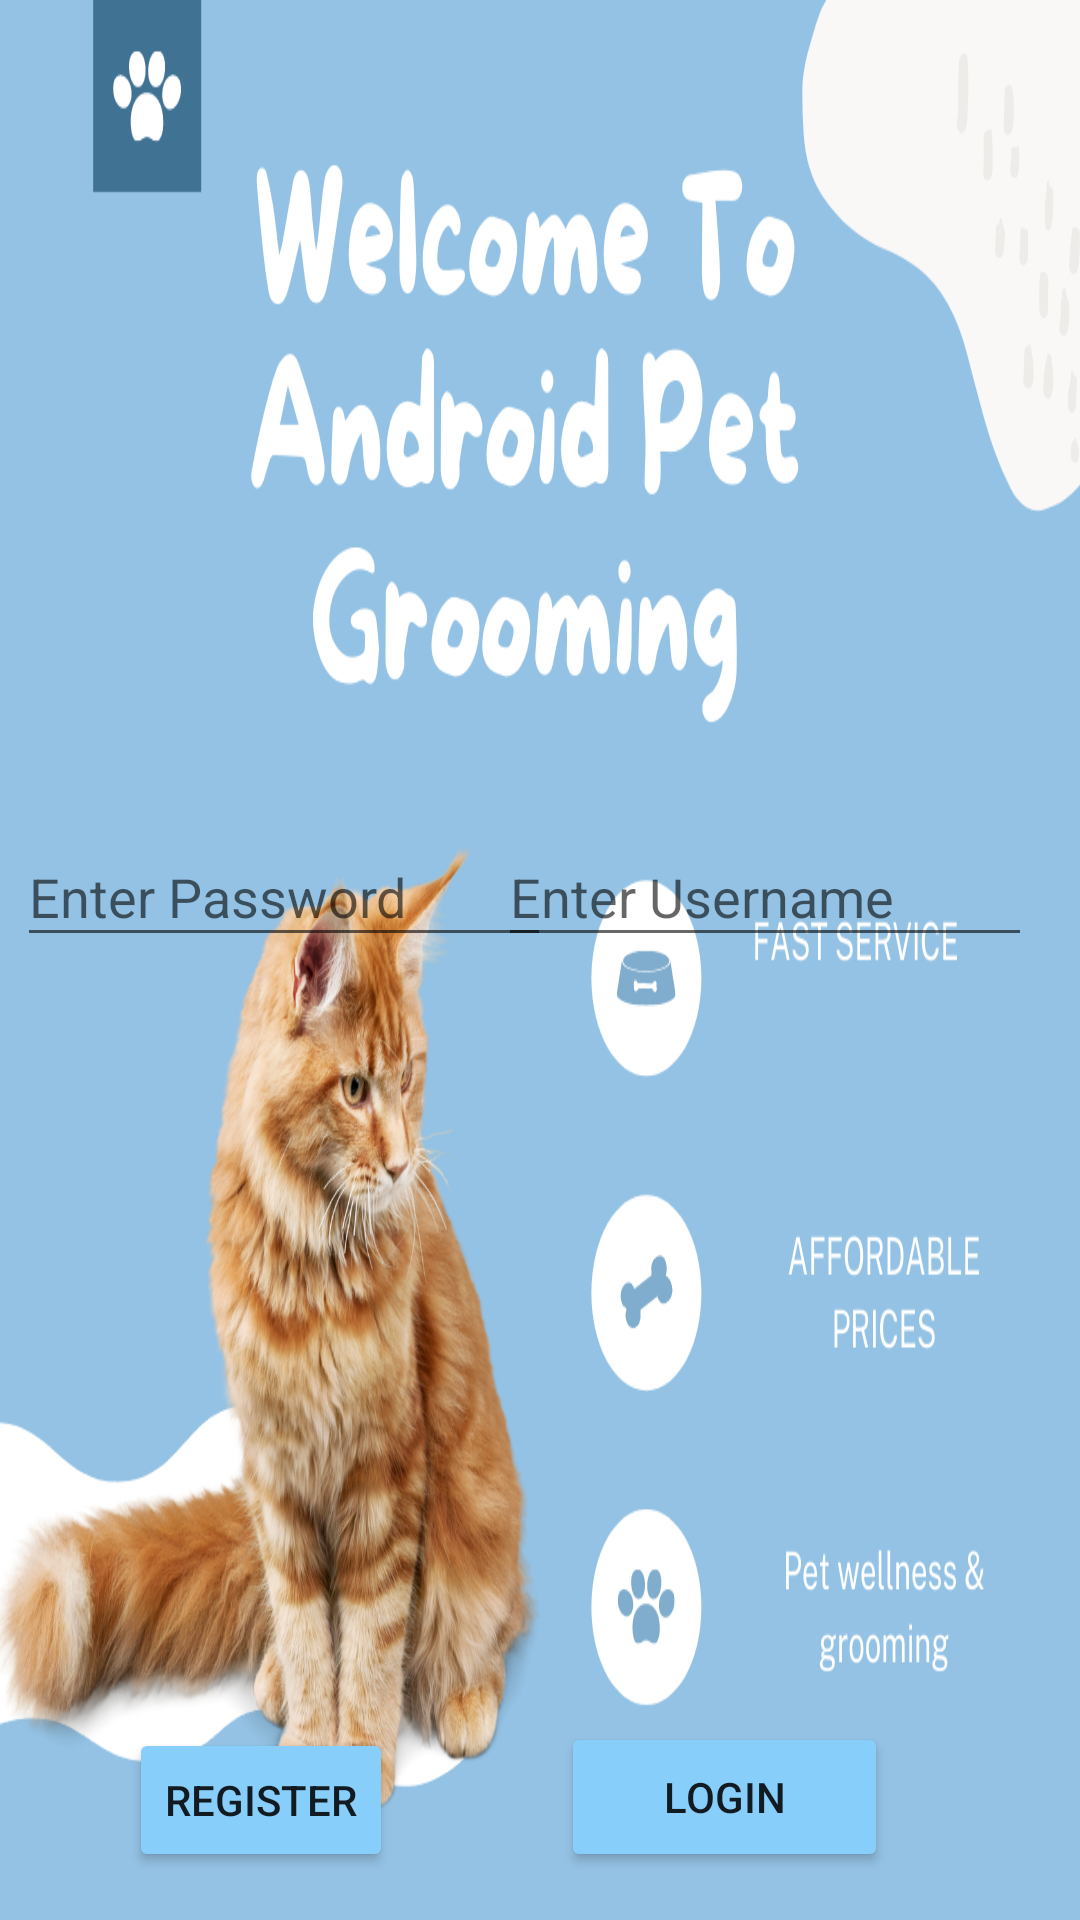

Write the Android layout XML for this screen, with the resource values it uses.
<!-- AndroidManifest.xml: application theme Theme.PetGrommer -->
<!-- res/layout/activity_main.xml -->
<?xml version="1.0" encoding="utf-8"?>
<androidx.constraintlayout.widget.ConstraintLayout xmlns:android="http://schemas.android.com/apk/res/android"
    xmlns:app="http://schemas.android.com/apk/res-auto"
    xmlns:tools="http://schemas.android.com/tools"
    android:layout_width="match_parent"
    android:layout_height="match_parent"
    android:background="@drawable/main_background"
    tools:context=".MainActivity" >

    <EditText
        android:id="@+id/userName"
        android:layout_width="178dp"
        android:layout_height="43dp"
        android:layout_alignParentTop="true"
        android:layout_alignParentEnd="true"
        android:layout_marginTop="276dp"
        android:layout_marginEnd="16dp"
        android:ems="10"
        android:hint="Enter Username"
        android:inputType="textPersonName"
        app:layout_constraintEnd_toEndOf="parent"
        app:layout_constraintTop_toTopOf="parent" />

    <Button
        android:id="@+id/loginButton"
        android:layout_width="109dp"
        android:layout_height="50dp"
        android:layout_below="@+id/passoword"
        android:layout_alignParentStart="true"
        android:layout_marginEnd="64dp"
        android:layout_marginBottom="16dp"
        android:backgroundTint="@color/steel_blue"
        android:text="Login"
        app:layout_constraintBottom_toBottomOf="parent"
        app:layout_constraintEnd_toEndOf="parent" />

    <Button
        android:id="@+id/registerButton"
        android:layout_width="wrap_content"
        android:layout_height="wrap_content"
        android:layout_below="@+id/passoword"
        android:layout_alignParentEnd="true"
        android:layout_marginBottom="16dp"
        android:text="Register"
        android:backgroundTint="@color/steel_blue"
        app:layout_constraintBottom_toBottomOf="parent"
        app:layout_constraintEnd_toStartOf="@+id/loginButton"
        app:layout_constraintHorizontal_bias="0.435"
        app:layout_constraintStart_toStartOf="parent" />

    <EditText
        android:id="@+id/passoword"
        android:layout_width="178dp"
        android:layout_height="43dp"
        android:layout_below="@+id/userName"
        android:layout_centerHorizontal="true"
        android:layout_marginStart="16dp"
        android:layout_marginTop="276dp"
        android:layout_marginEnd="24dp"
        android:hint="Enter Password"
        android:inputType="textPassword"
        app:layout_constraintEnd_toStartOf="@+id/userName"
        app:layout_constraintHorizontal_bias="0.2"
        app:layout_constraintStart_toStartOf="parent"
        app:layout_constraintTop_toTopOf="parent" />

</androidx.constraintlayout.widget.ConstraintLayout>
<!-- resources referenced by this layout -->
<resources>
  <color name="steel_blue">#87cefa</color>
  <!-- drawable main_background: png bitmap (drawable, 428649 bytes) -->
  <style name="Theme.PetGrommer" parent="Theme.MaterialComponents.DayNight.NoActionBar">
          
          <item name="colorPrimary">@color/steel_blue</item>
          <item name="colorPrimaryVariant">@color/purple_700</item>
          <item name="colorOnPrimary">@color/white</item>
          
          <item name="colorSecondary">@color/teal_200</item>
          <item name="colorSecondaryVariant">@color/teal_700</item>
          <item name="colorOnSecondary">@color/black</item>
          
          <item name="android:statusBarColor" tools:targetApi="l">?attr/colorPrimaryVariant</item>
          
      </style>
  <color name="purple_700">#FF3700B3</color>
  <color name="white">#FFFFFFFF</color>
  <color name="teal_200">#FF03DAC5</color>
  <color name="teal_700">#FF018786</color>
  <color name="black">#FF000000</color>
</resources>
